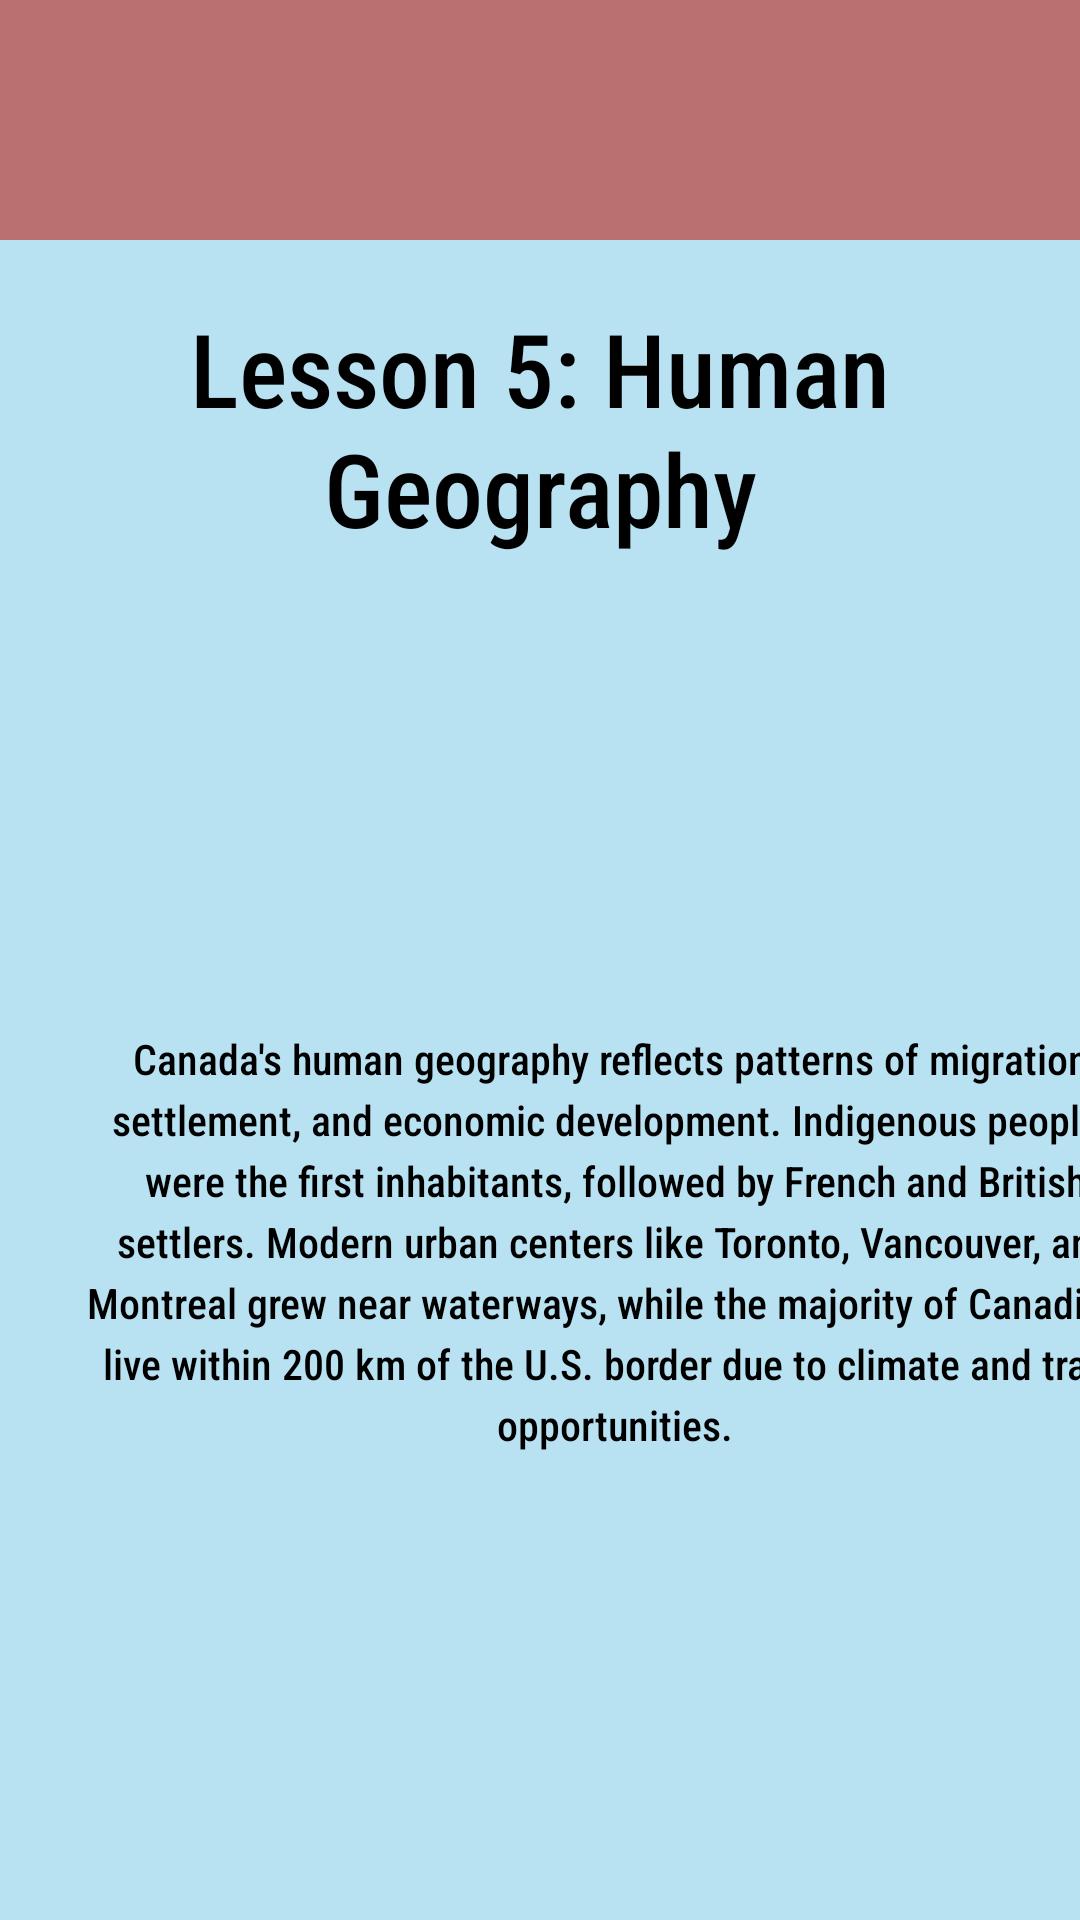

Here is an Android app screen rendered from its layout file. Give the layout XML and the strings, colors and styles it references.
<!-- AndroidManifest.xml: application theme Theme.CP470Project -->
<!-- res/layout/activity_geo_l5.xml -->
<?xml version="1.0" encoding="utf-8"?>
<androidx.constraintlayout.widget.ConstraintLayout
    xmlns:android="http://schemas.android.com/apk/res/android"
    xmlns:app="http://schemas.android.com/apk/res-auto"
    xmlns:tools="http://schemas.android.com/tools"
    android:id="@+id/main"
    android:layout_width="match_parent"
    android:layout_height="match_parent"
    tools:context=".MathL1Activity">

    <com.google.android.material.appbar.AppBarLayout
        android:layout_width="match_parent"
        android:layout_height="wrap_content"
        app:layout_constraintTop_toTopOf="parent"
        app:layout_constraintStart_toStartOf="parent"
        app:layout_constraintEnd_toEndOf="parent"
        android:theme="@style/ThemeOverlay.MaterialComponents.Light">

        <com.google.android.material.appbar.MaterialToolbar
            android:id="@+id/toolbar"
            android:layout_width="match_parent"
            android:layout_height="?attr/actionBarSize"
            android:background="?attr/colorPrimary"
            app:title=""
            app:titleTextColor="@android:color/black"
            app:popupTheme="@style/ThemeOverlay.MaterialComponents.Light" />
    </com.google.android.material.appbar.AppBarLayout>

    <TextView
        android:id="@+id/textView5"
        android:layout_width="wrap_content"
        android:layout_height="wrap_content"
        android:layout_marginTop="100dp"
        android:text="@string/activityGeoL5TextTitle"
        android:textAlignment="center"
        android:textSize="34sp"
        app:layout_constraintStart_toStartOf="parent"
        app:layout_constraintEnd_toEndOf="parent"
        app:layout_constraintTop_toTopOf="parent" />

    <TextView
        android:id="@+id/textView6"
        android:layout_width="364dp"
        android:layout_height="245dp"
        android:layout_marginStart="23dp"
        android:layout_marginTop="158dp"

        android:lineSpacingExtra="4sp"

        android:text="@string/activityGeoL5Textbox"
        android:textAlignment="center"
        android:textIsSelectable="false"
        app:layout_constraintStart_toStartOf="parent"
        app:layout_constraintTop_toBottomOf="@+id/textView5" />

</androidx.constraintlayout.widget.ConstraintLayout>
<!-- resources referenced by this layout -->
<resources>
  <string name="activityGeoL5TextTitle">Lesson 5: Human Geography</string>
  <string name="activityGeoL5Textbox">Canada\'s human geography reflects patterns of migration, settlement, and economic development. Indigenous peoples were the first inhabitants, followed by French and British settlers. Modern urban centers like Toronto, Vancouver, and Montreal grew near waterways, while the majority of Canadians live within 200 km of the U.S. border due to climate and trade opportunities.</string>
  <style name="Theme.CP470Project" parent="Base.Theme.CP470Project" />
  <style name="Base.Theme.CP470Project" parent="Theme.Material3.DayNight.NoActionBar">
          
          <item name="android:windowBackground">@color/blizzardBlue</item>
          <item name="colorPrimary">@color/reddish</item>
          <item name="colorOnPrimary">@color/black</item>
  
          <item name="android:fontFamily">sans-serif-condensed-medium</item>
          <item name="android:textColor">@color/black</item>
  
          <item name="materialButtonStyle">@style/MyApp.MaterialButton</item>
      </style>
  <color name="blizzardBlue">#B8E2F2</color>
  <color name="reddish">#ba7070</color>
  <color name="black">#FF000000</color>
  <style name="MyApp.MaterialButton" parent="Widget.Material3.Button">
          <item name="cornerRadius">10dp</item>
      </style>
</resources>
